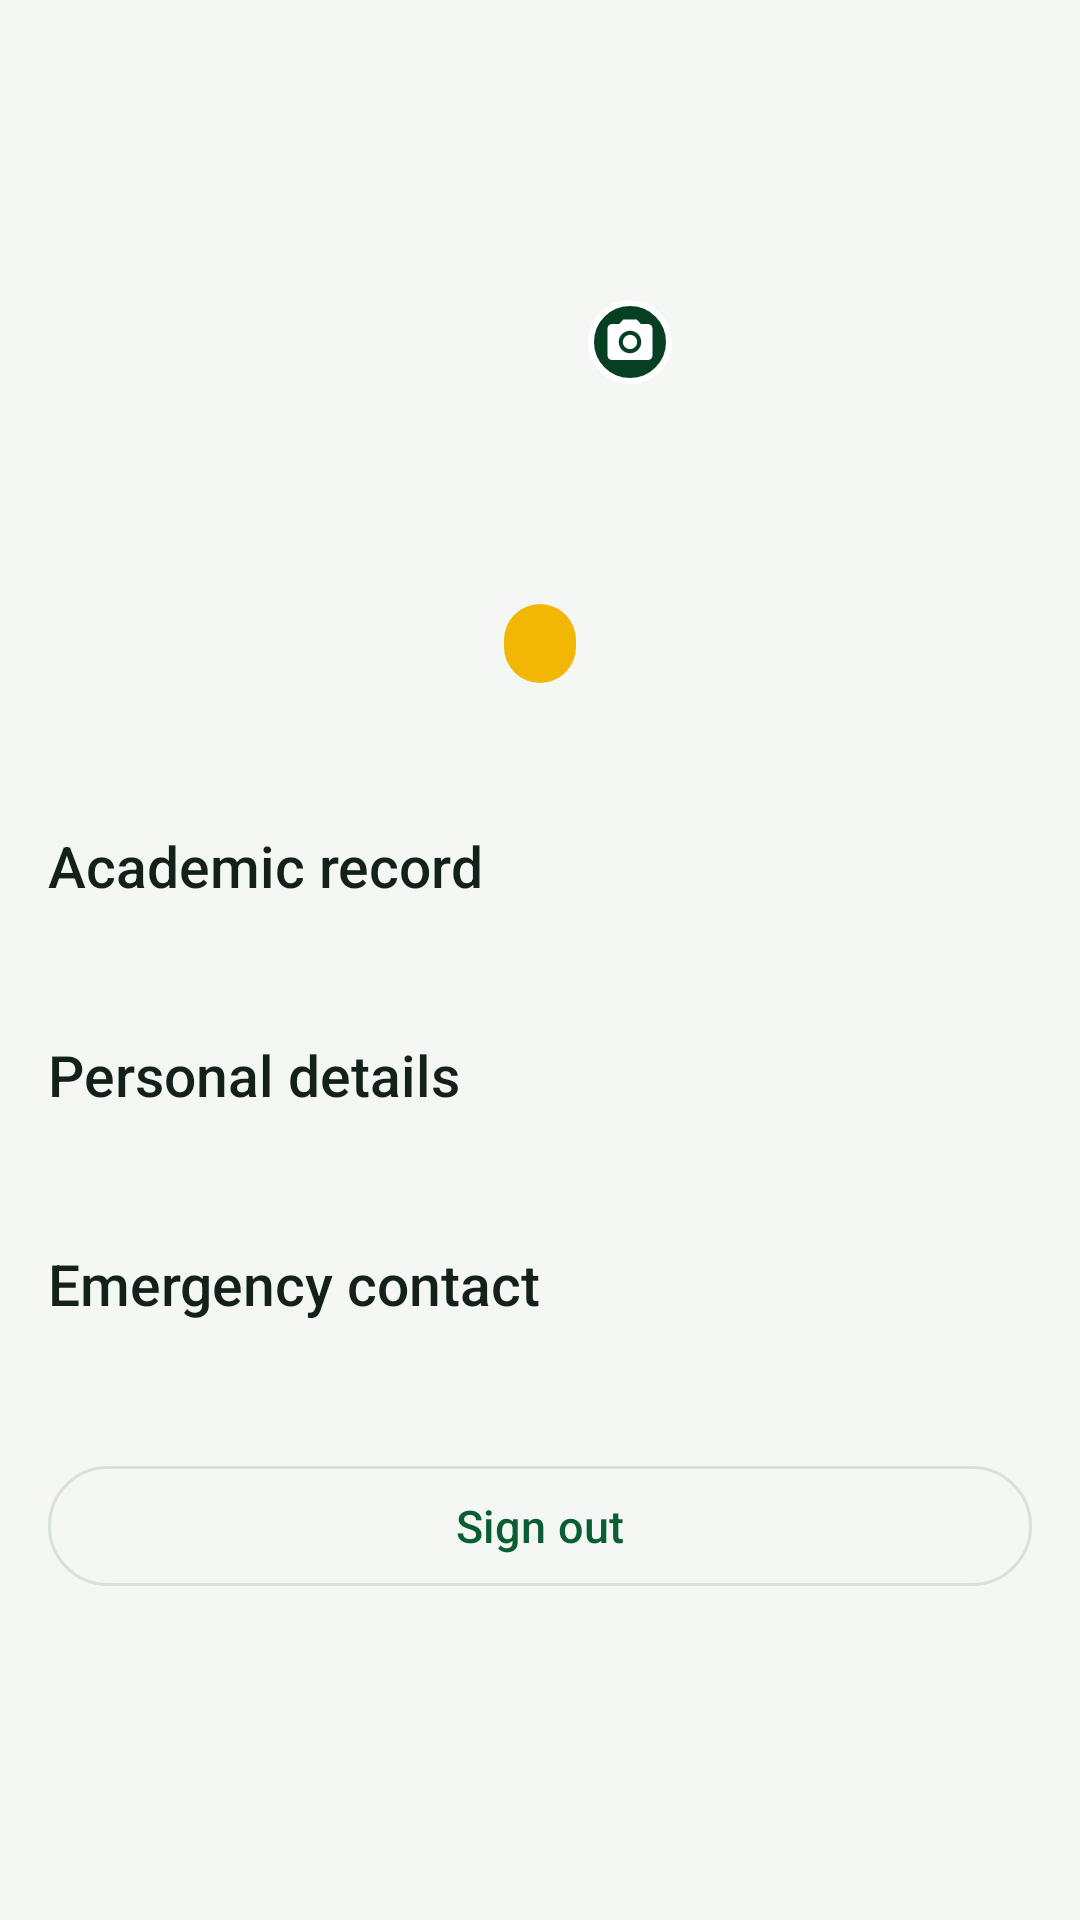

The Android layout XML behind this screen, and the referenced resources:
<!-- AndroidManifest.xml: application theme Theme.BPC -->
<!-- res/layout/fragment_profile.xml -->
<?xml version="1.0" encoding="utf-8"?>
<androidx.core.widget.NestedScrollView xmlns:android="http://schemas.android.com/apk/res/android"
    xmlns:app="http://schemas.android.com/apk/res-auto"
    android:layout_width="match_parent"
    android:layout_height="match_parent"
    android:background="@color/surface">

    <LinearLayout
        android:layout_width="match_parent"
        android:layout_height="wrap_content"
        android:orientation="vertical"
        android:paddingBottom="@dimen/gutter_loose">

        <LinearLayout
            android:layout_width="match_parent"
            android:layout_height="wrap_content"
            android:background="@drawable/bg_header"
            android:gravity="center_horizontal"
            android:orientation="vertical"
            android:paddingStart="@dimen/gutter"
            android:paddingTop="40dp"
            android:paddingEnd="@dimen/gutter"
            android:paddingBottom="@dimen/gutter_loose">

            <FrameLayout
                android:id="@+id/flAvatarContainer"
                android:layout_width="88dp"
                android:layout_height="88dp"
                android:clickable="true"
                android:focusable="true"
                android:foreground="?attr/selectableItemBackgroundBorderless"
                android:contentDescription="@string/cd_change_photo">

                <TextView
                    android:id="@+id/tvInitials"
                    android:layout_width="match_parent"
                    android:layout_height="match_parent"
                    android:background="@drawable/bg_avatar"
                    android:fontFamily="sans-serif-medium"
                    android:gravity="center"
                    android:textColor="@color/bpc_green_deep"
                    android:textSize="32sp" />

                <com.google.android.material.imageview.ShapeableImageView
                    android:id="@+id/ivProfilePicture"
                    android:layout_width="match_parent"
                    android:layout_height="match_parent"
                    android:scaleType="centerCrop"
                    android:visibility="gone"
                    app:shapeAppearanceOverlay="@style/ShapeAppearance.Material3.Corner.Full" />

                <ImageView
                    android:id="@+id/ivCameraBadge"
                    android:layout_width="28dp"
                    android:layout_height="28dp"
                    android:layout_gravity="bottom|end"
                    android:background="@drawable/bg_camera_badge"
                    android:contentDescription="@string/cd_change_photo"
                    android:padding="5dp"
                    android:src="@drawable/ic_camera" />
            </FrameLayout>

            <TextView
                android:id="@+id/tvName"
                android:layout_width="match_parent"
                android:layout_height="wrap_content"
                android:layout_marginTop="@dimen/gutter_tight"
                android:fontFamily="sans-serif-medium"
                android:gravity="center"
                android:textColor="@color/white"
                android:textSize="21sp" />

            <TextView
                android:id="@+id/tvStudentNo"
                android:layout_width="match_parent"
                android:layout_height="wrap_content"
                android:layout_marginTop="2dp"
                android:fontFamily="monospace"
                android:gravity="center"
                android:textColor="@color/bpc_gold"
                android:textSize="14sp" />

            <TextView
                android:id="@+id/tvStanding"
                android:layout_width="wrap_content"
                android:layout_height="wrap_content"
                android:layout_marginTop="@dimen/gutter_tight"
                android:background="@drawable/bg_pill_gold"
                android:paddingStart="12dp"
                android:paddingTop="5dp"
                android:paddingEnd="12dp"
                android:paddingBottom="5dp"
                android:textColor="@color/ink"
                android:textSize="12sp" />
        </LinearLayout>

        <TextView
            style="@style/Text.Title"
            android:layout_width="wrap_content"
            android:layout_height="wrap_content"
            android:layout_marginStart="@dimen/gutter"
            android:layout_marginTop="@dimen/gutter_loose"
            android:text="Academic record" />

        <LinearLayout
            android:id="@+id/academicRows"
            android:layout_width="match_parent"
            android:layout_height="wrap_content"
            android:layout_marginStart="@dimen/gutter"
            android:layout_marginTop="@dimen/gutter_tight"
            android:layout_marginEnd="@dimen/gutter"
            android:background="@drawable/bg_card"
            android:orientation="vertical"
            android:paddingStart="@dimen/gutter"
            android:paddingTop="4dp"
            android:paddingEnd="@dimen/gutter"
            android:paddingBottom="4dp" />

        <TextView
            style="@style/Text.Title"
            android:layout_width="wrap_content"
            android:layout_height="wrap_content"
            android:layout_marginStart="@dimen/gutter"
            android:layout_marginTop="@dimen/gutter_loose"
            android:text="Personal details" />

        <LinearLayout
            android:id="@+id/personalRows"
            android:layout_width="match_parent"
            android:layout_height="wrap_content"
            android:layout_marginStart="@dimen/gutter"
            android:layout_marginTop="@dimen/gutter_tight"
            android:layout_marginEnd="@dimen/gutter"
            android:background="@drawable/bg_card"
            android:orientation="vertical"
            android:paddingStart="@dimen/gutter"
            android:paddingTop="4dp"
            android:paddingEnd="@dimen/gutter"
            android:paddingBottom="4dp" />

        <TextView
            style="@style/Text.Title"
            android:layout_width="wrap_content"
            android:layout_height="wrap_content"
            android:layout_marginStart="@dimen/gutter"
            android:layout_marginTop="@dimen/gutter_loose"
            android:text="Emergency contact" />

        <LinearLayout
            android:id="@+id/guardianRows"
            android:layout_width="match_parent"
            android:layout_height="wrap_content"
            android:layout_marginStart="@dimen/gutter"
            android:layout_marginTop="@dimen/gutter_tight"
            android:layout_marginEnd="@dimen/gutter"
            android:background="@drawable/bg_card"
            android:orientation="vertical"
            android:paddingStart="@dimen/gutter"
            android:paddingTop="4dp"
            android:paddingEnd="@dimen/gutter"
            android:paddingBottom="4dp" />

        <com.google.android.material.button.MaterialButton
            android:id="@+id/btnSignOut"
            style="@style/Widget.Material3.Button.OutlinedButton"
            android:layout_width="match_parent"
            android:layout_height="wrap_content"
            android:layout_marginStart="@dimen/gutter"
            android:layout_marginTop="@dimen/gutter_loose"
            android:layout_marginEnd="@dimen/gutter"
            android:text="@string/action_sign_out"
            android:textAllCaps="false" />
    </LinearLayout>
</androidx.core.widget.NestedScrollView>
<!-- resources referenced by this layout -->
<resources>
  <color name="bpc_gold">#F2B705</color>
  <color name="bpc_green_deep">#073F23</color>
  <color name="ink">#14201A</color>
  <color name="surface">#F5F7F4</color>
  <color name="white">#FFFFFF</color>
  <dimen name="gutter">16dp</dimen>
  <dimen name="gutter_loose">24dp</dimen>
  <dimen name="gutter_tight">12dp</dimen>
  <!-- drawable bg_camera_badge (drawable) -->
  <?xml version="1.0" encoding="utf-8"?>
  <shape xmlns:android="http://schemas.android.com/apk/res/android" android:shape="oval">
      <solid android:color="@color/bpc_green_deep" />
      <stroke android:width="2dp" android:color="@color/white" />
  </shape>
  <!-- drawable bg_pill_gold (drawable) -->
  <?xml version="1.0" encoding="utf-8"?>
  <shape xmlns:android="http://schemas.android.com/apk/res/android" android:shape="rectangle">
      <corners android:radius="20dp" />
      <solid android:color="@color/bpc_gold" />
  </shape>
  <!-- drawable ic_camera (drawable) -->
  <vector xmlns:android="http://schemas.android.com/apk/res/android"
      android:width="24dp"
      android:height="24dp"
      android:viewportWidth="24"
      android:viewportHeight="24">
    <path
        android:fillColor="@android:color/white"
        android:pathData="M12,12m-3.2,0a3.2,3.2 0 1,1 6.4,0a3.2,3.2 0 1,1 -6.4,0M9,2L7.17,4H4c-1.1,0 -2,0.9 -2,2v12c0,1.1 0.9,2 2,2h16c1.1,0 2,-0.9 2,-2V6c0,-1.1 -0.9,-2 -2,-2h-3.17L15,2H9zM12,17c-2.76,0 -5,-2.24 -5,-5s2.24,-5 5,-5 5,2.24 5,5 -2.24,5 -5,5z"/>
  </vector>
  <string name="action_sign_out">Sign out</string>
  <string name="cd_change_photo">Change profile picture</string>
  <style name="Text.Title">
          <item name="android:textSize">@dimen/text_title</item>
          <item name="android:textColor">@color/ink</item>
          <item name="android:fontFamily">sans-serif-medium</item>
      </style>
  <style name="Theme.BPC" parent="Theme.Material3.Light.NoActionBar">
          <item name="colorPrimary">@color/bpc_green</item>
          <item name="colorOnPrimary">@color/white</item>
          <item name="colorPrimaryContainer">@color/bpc_green_tint</item>
          <item name="colorOnPrimaryContainer">@color/bpc_green_deep</item>
          <item name="colorSecondary">@color/bpc_gold_deep</item>
          <item name="colorOnSecondary">@color/ink</item>
          <item name="colorSurface">@color/white</item>
          <item name="colorOnSurface">@color/ink</item>
          <item name="android:colorBackground">@color/surface</item>
          <item name="colorOutline">@color/hairline</item>
          <item name="android:statusBarColor">@color/bpc_green_deep</item>
          <item name="android:navigationBarColor">@color/white</item>
          <item name="materialButtonStyle">@style/Widget.BPC.Button</item>
          <item name="textInputStyle">@style/Widget.BPC.TextField</item>
      </style>
  <dimen name="text_title">19sp</dimen>
  <color name="bpc_green">#0B5D33</color>
  <color name="bpc_green_tint">#E4EFE7</color>
  <color name="bpc_gold_deep">#C79302</color>
  <color name="hairline">#D8E2DA</color>
  <style name="Widget.BPC.Button" parent="Widget.Material3.Button">
          <item name="android:textAllCaps">false</item>
          <item name="android:textSize">15sp</item>
          <item name="android:minHeight">52dp</item>
          <item name="cornerRadius">10dp</item>
      </style>
  <style name="Widget.BPC.TextField" parent="Widget.Material3.TextInputLayout.OutlinedBox">
          <item name="boxCornerRadiusTopStart">10dp</item>
          <item name="boxCornerRadiusTopEnd">10dp</item>
          <item name="boxCornerRadiusBottomStart">10dp</item>
          <item name="boxCornerRadiusBottomEnd">10dp</item>
      </style>
</resources>
